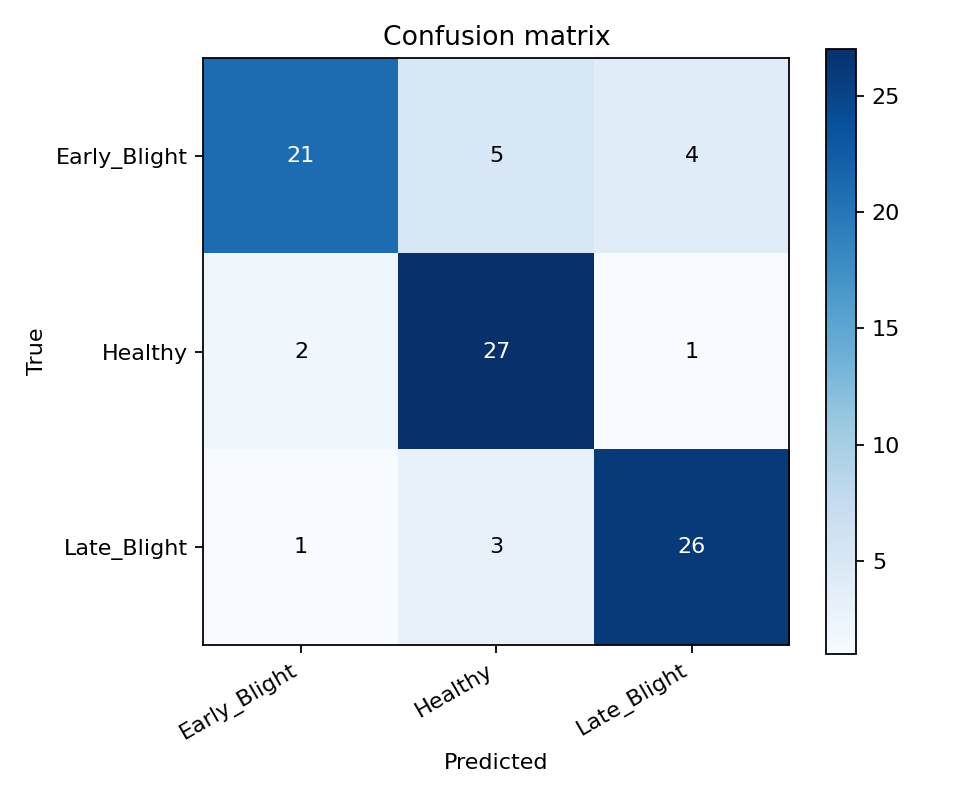

Values plotted in this chart, from the file beside it:
true/pred, Early_Blight, Healthy, Late_Blight
Early_Blight, 21, 5, 4
Healthy, 2, 27, 1
Late_Blight, 1, 3, 26
